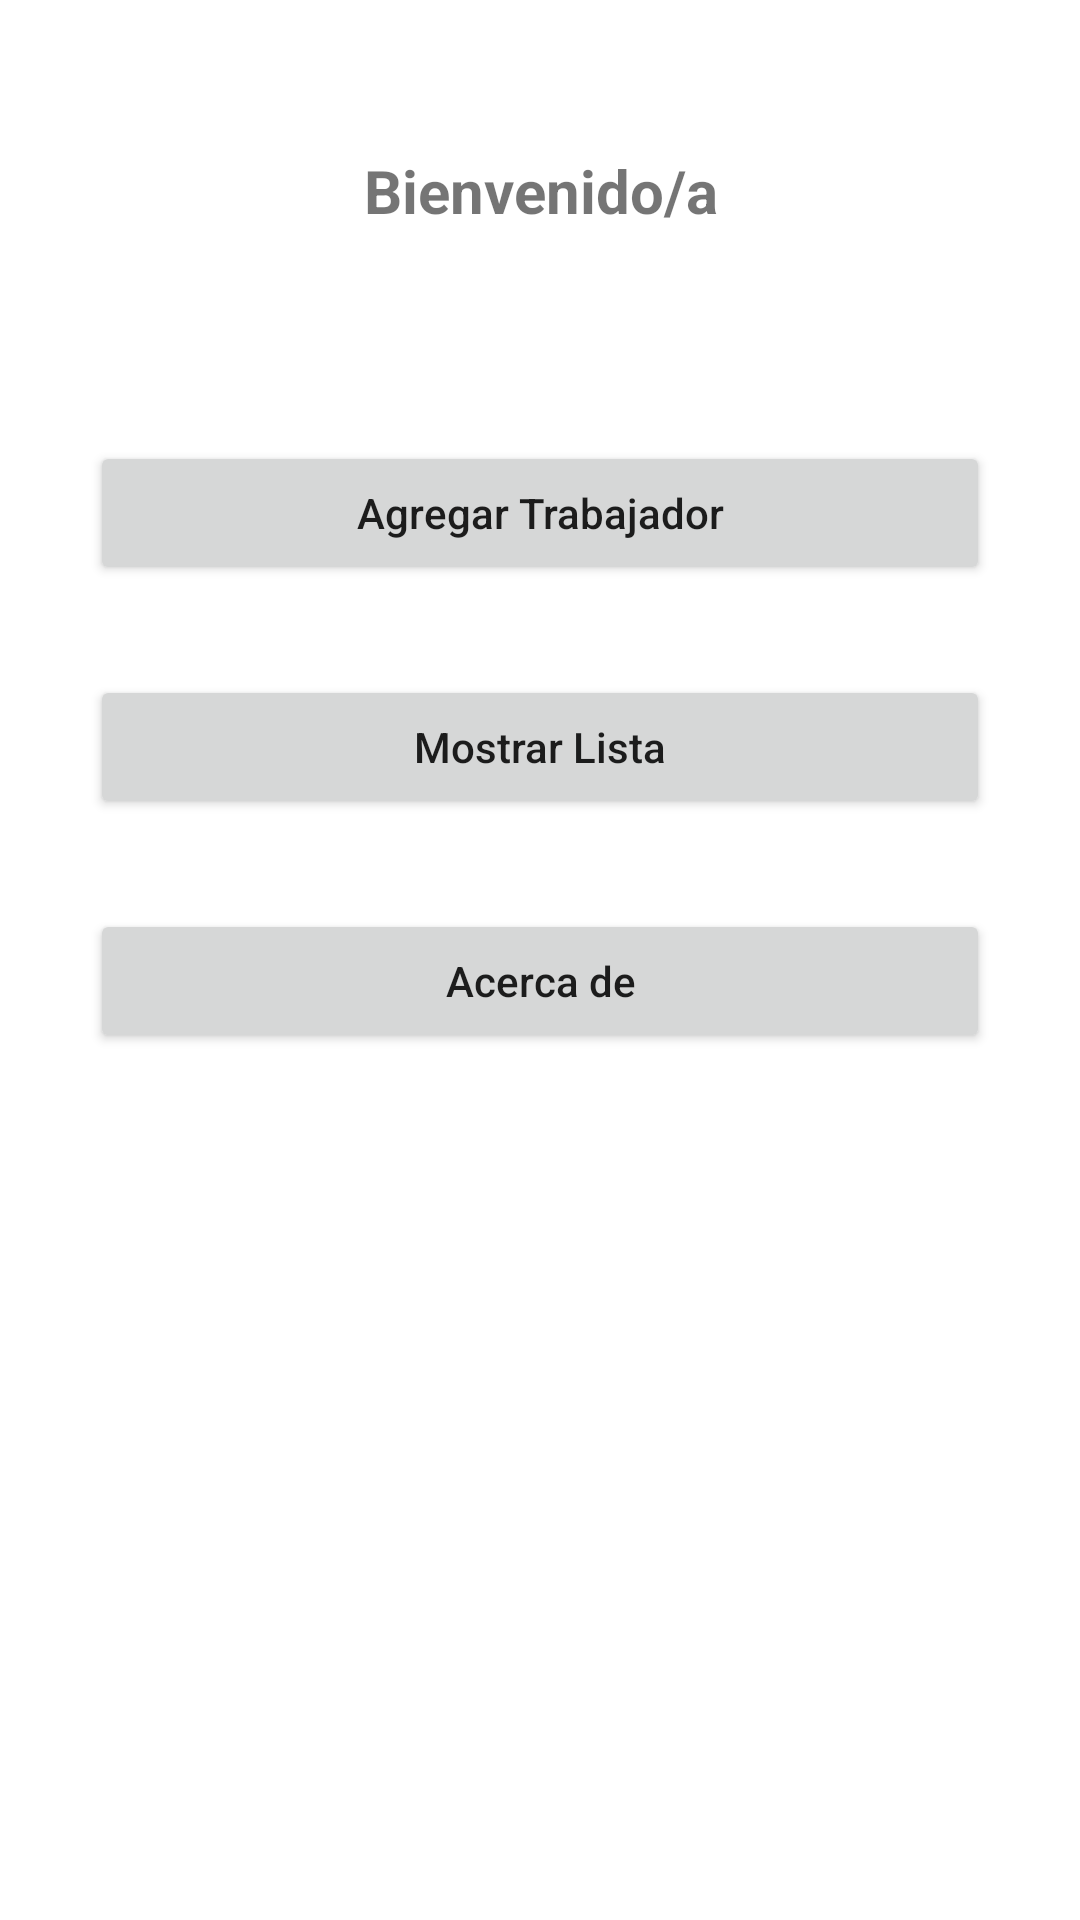

Layout XML and referenced resources for this Android screen:
<!-- AndroidManifest.xml: application theme Theme.Guia03 -->
<!-- res/layout/activity_main.xml -->
<?xml version="1.0" encoding="utf-8"?>
<LinearLayout xmlns:android="http://schemas.android.com/apk/res/android"
    xmlns:app="http://schemas.android.com/apk/res-auto"
    xmlns:tools="http://schemas.android.com/tools"
    android:layout_width="match_parent"
    android:layout_height="match_parent"
    android:orientation="vertical"
    android:layout_margin="16dp"
    tools:context=".MainActivity">

    <TextView
        android:layout_width="match_parent"
        android:layout_height="wrap_content"
        android:text="Bienvenido/a"
        android:textSize="20sp"
        android:textAlignment="center"
        android:textStyle="bold"
        android:layout_marginTop="50dp"/>

    <Button
        android:id="@+id/btnAgregarTrabajadorPrin"
        android:layout_width="match_parent"
        android:layout_height="wrap_content"
        android:text="@string/btn_principal1"
        android:textAllCaps="false"
        android:layout_marginTop="70dp"
        android:layout_marginStart="30dp"
        android:layout_marginEnd="30dp"/>

    <Button
        android:id="@+id/btnMostrarLisPrin"
        android:layout_width="match_parent"
        android:layout_height="wrap_content"
        android:text="@string/btn_principal2"
        android:textAllCaps="false"
        android:layout_marginTop="30dp"
        android:layout_marginStart="30dp"
        android:layout_marginEnd="30dp"/>

    <Button
        android:id="@+id/btnAcercaDePrin"
        android:layout_width="match_parent"
        android:layout_height="wrap_content"
        android:text="@string/btn_principal3"
        android:textAllCaps="false"
        android:layout_marginTop="30dp"
        android:layout_marginStart="30dp"
        android:layout_marginEnd="30dp"/>

</LinearLayout>
<!-- resources referenced by this layout -->
<resources>
  <string name="btn_principal1">Agregar Trabajador</string>
  <string name="btn_principal2">Mostrar Lista</string>
  <string name="btn_principal3">Acerca de</string>
  <style name="Theme.Guia03" parent="Theme.MaterialComponents.DayNight.DarkActionBar">
          
          <item name="colorPrimary">@color/purple_500</item>
          <item name="colorPrimaryVariant">@color/purple_700</item>
          <item name="colorOnPrimary">@color/white</item>
          
          <item name="colorSecondary">@color/teal_200</item>
          <item name="colorSecondaryVariant">@color/teal_700</item>
          <item name="colorOnSecondary">@color/black</item>
          
          <item name="android:statusBarColor" tools:targetApi="l">?attr/colorPrimaryVariant</item>
          
      </style>
  <!-- not gathered from this repository: default colours our renderer supplied (Android Studio template values) -->
  <color name="purple_500">#FF6200EE</color>
  <color name="purple_700">#FF3700B3</color>
  <color name="teal_200">#FF03DAC5</color>
  <color name="teal_700">#FF018786</color>
  <color name="black">#FF000000</color>
  <color name="white">#FFFFFFFF</color>
</resources>
